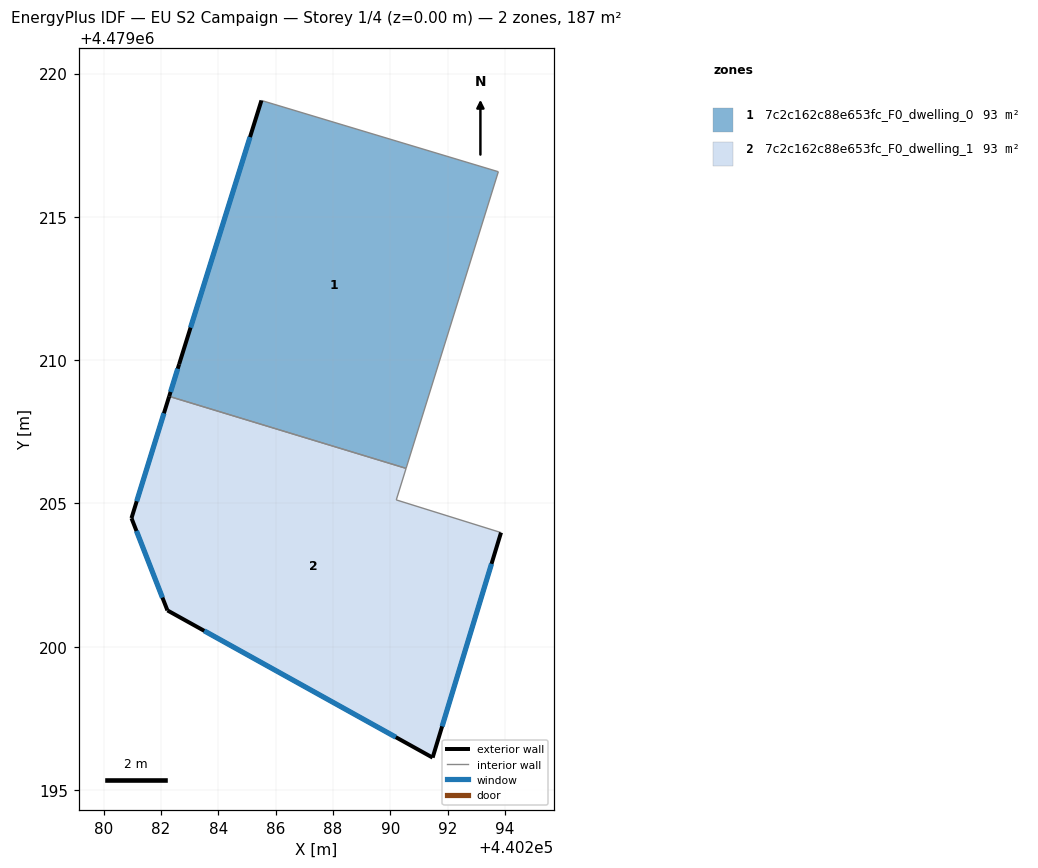
=== STOREY PLAN SPEC (per zone: floor XY polygon, exterior-wall plan segments, windows/doors) ===
zone 1: 7c2c162c88e653fc_F0_dwelling_0  (93.5 m²)
  floor: (440293.77, 4479216.57) (440290.55, 4479206.22) (440282.29, 4479208.74) (440282.63, 4479209.86) (440285.51, 4479219.06)
  exterior wall: (440282.63, 4479209.86) – (440282.29, 4479208.74)  [1.2 m]
    window: (440282.58, 4479209.70) – (440282.33, 4479208.89)  [1.8 m²]
  exterior wall: (440285.51, 4479219.06) – (440282.63, 4479209.86)  [9.6 m]
    window: (440285.11, 4479217.78) – (440283.03, 4479211.14)  [15.1 m²]
  interior walls: 3
zone 2: 7c2c162c88e653fc_F0_dwelling_1  (93.5 m²)
  floor: (440290.55, 4479206.22) (440290.21, 4479205.12) (440293.86, 4479203.99) (440291.48, 4479196.13) (440282.22, 4479201.27) (440280.97, 4479204.49) (440282.29, 4479208.74)
  exterior wall: (440282.22, 4479201.27) – (440291.48, 4479196.13)  [10.6 m]
    window: (440283.51, 4479200.56) – (440290.19, 4479196.85)  [16.6 m²]
  exterior wall: (440280.97, 4479204.49) – (440282.22, 4479201.27)  [3.5 m]
    window: (440281.15, 4479204.04) – (440282.05, 4479201.72)  [5.4 m²]
  exterior wall: (440282.29, 4479208.74) – (440280.97, 4479204.49)  [4.4 m]
    window: (440282.10, 4479208.15) – (440281.15, 4479205.08)  [7.0 m²]
  exterior wall: (440291.48, 4479196.13) – (440293.86, 4479203.99)  [8.2 m]
    window: (440291.81, 4479197.22) – (440293.53, 4479202.90)  [12.8 m²]
  interior walls: 3

=== DERIVED (storey summary) ===
Building: EU S2 Campaign
Storey: 1 of 4  (floor level z = 0.00 m)
Storey gross floor area: 187.0 m²
Zones on this storey: 2
  - 7c2c162c88e653fc_F0_dwelling_0: floor 93.5 m²; exterior wall 10.8 m (32.4 m²); 2 window(s) 16.9 m²; WWR 52.2%
  - 7c2c162c88e653fc_F0_dwelling_1: floor 93.5 m²; exterior wall 26.7 m (80.1 m²); 4 window(s) 41.8 m²; WWR 52.2%
Zone adjacency (shared interzone walls):
  - 7c2c162c88e653fc_F0_dwelling_0 ↔ 7c2c162c88e653fc_F0_dwelling_1